Photos from the image-classification dataset "level_5" in the GitHub repository unica-visual-intelligence-lab/WBC-USID. Its 5 classes are: basophil, esophil, lymphocyte, monocyte, neutrophil.

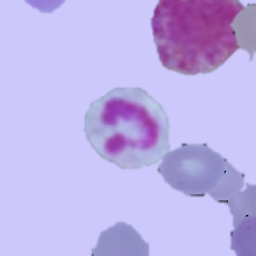
Label: neutrophil

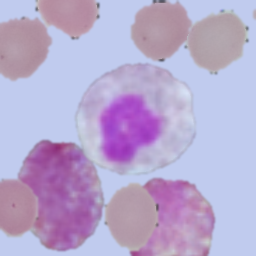
Label: esophil

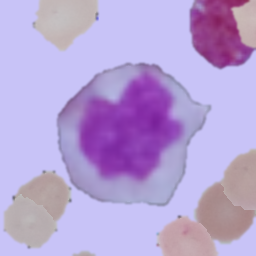
Label: monocyte

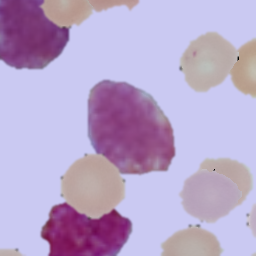
Label: basophil

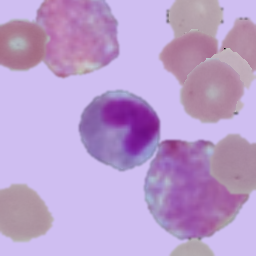
Label: esophil

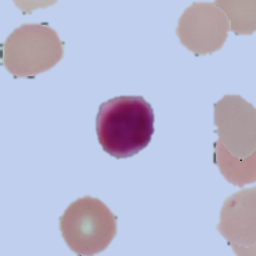
Label: lymphocyte
